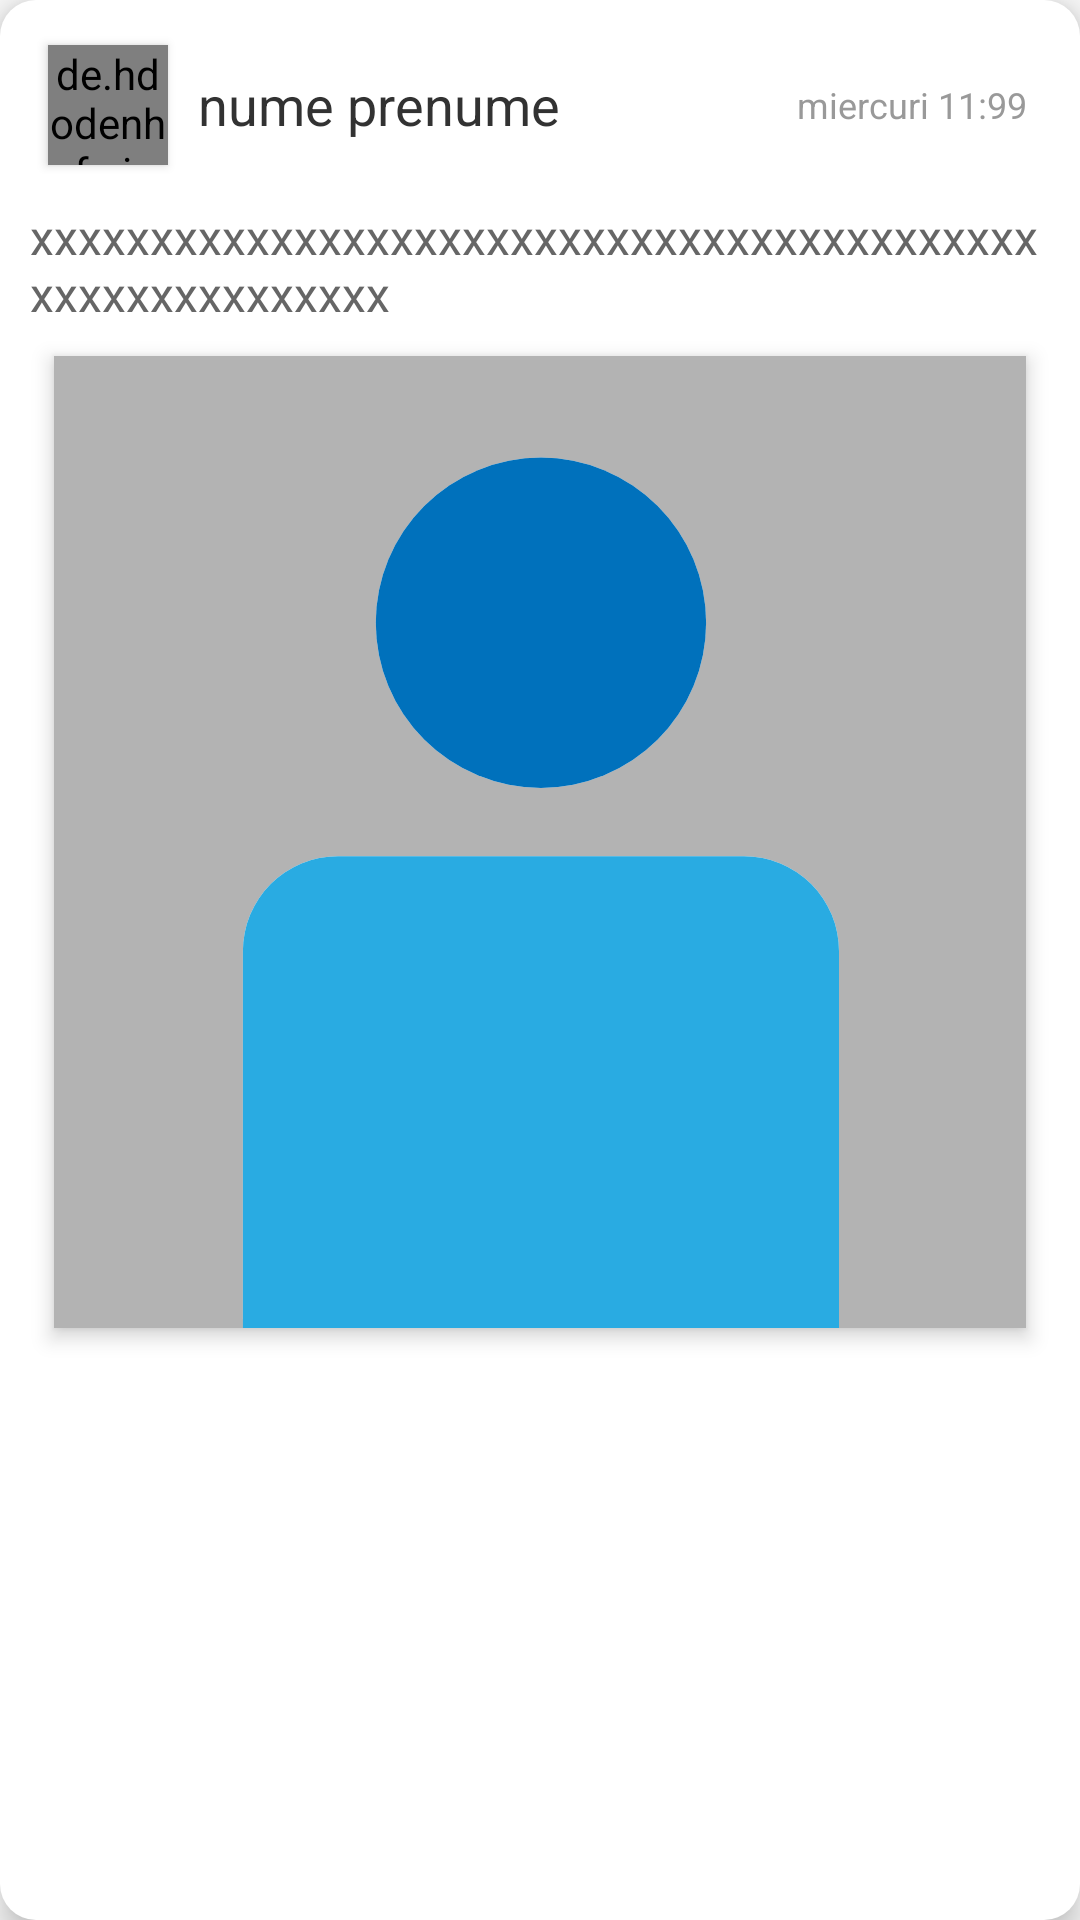

Layout XML and referenced resources for this Android screen:
<!-- AndroidManifest.xml: application theme AppCompatTheme -->
<!-- res/layout/post.xml -->
<?xml version="1.0" encoding="utf-8"?>
<LinearLayout xmlns:android="http://schemas.android.com/apk/res/android"
    android:layout_width="match_parent"
    android:layout_height="wrap_content"
    android:layout_marginHorizontal="8dp"
    android:layout_marginVertical="12dp"
    android:layout_marginBottom="8dp"
    android:background="@drawable/rounded_bg"
    android:clipToPadding="false"
    android:elevation="6dp"
    android:orientation="vertical">

    <RelativeLayout
        android:layout_width="match_parent"
        android:layout_height="46dp"
        android:layout_marginHorizontal="10dp"
        android:layout_marginTop="12dp">

        <de.hdodenhof.circleimageview.CircleImageView
            android:id="@+id/postUserImageProfile"
            android:layout_width="40dp"
            android:layout_height="40dp"
            android:layout_centerVertical="true"
            android:layout_marginStart="6dp"
            android:elevation="2dp"
            android:src="@drawable/avatar" />

        <TextView
            android:id="@+id/postUserNameTextView"
            android:layout_width="wrap_content"
            android:layout_height="wrap_content"
            android:layout_alignParentTop="true"
            android:layout_alignParentBottom="true"
            android:layout_marginStart="10dp"
            android:layout_toEndOf="@+id/postUserImageProfile"
            android:gravity="center_vertical"
            android:text="nume prenume"
            android:textColor="@color/DarkText"
            android:textSize="18sp" />

        <TextView
            android:id="@+id/postDateTextView"
            android:layout_width="fill_parent"
            android:layout_height="match_parent"
            android:layout_marginEnd="8dp"
            android:layout_toEndOf="@+id/postUserNameTextView"
            android:gravity="center_vertical|end"
            android:text="miercuri 11:99"
            android:textColor="@color/LightText"
            android:textSize="12sp" />
    </RelativeLayout>

    <LinearLayout
        android:layout_width="match_parent"
        android:layout_height="match_parent"
        android:clipToPadding="false"
        android:orientation="vertical">

        <TextView
            android:id="@+id/postTextTextView"
            android:layout_width="match_parent"
            android:layout_height="wrap_content"
            android:layout_marginHorizontal="10dp"
            android:layout_marginVertical="10dp"
            android:text="xxxxxxxxxxxxxxxxxxxxxxxxxxxxxxxxxxxxxxxxxxxxxxxxxxxxxxxxx"
            android:textColor="@color/Text"
            android:textSize="16sp" />

        <ImageView
            android:id="@+id/postImageView"
            android:layout_width="match_parent"
            android:layout_height="wrap_content"
            android:layout_marginHorizontal="18dp"
            android:adjustViewBounds="true"
            android:elevation="4dp"
            android:outlineProvider="bounds"
            android:scaleType="fitXY"
            android:src="@drawable/avatar" />
    </LinearLayout>

    <RelativeLayout
        android:layout_width="match_parent"
        android:layout_height="wrap_content"
        android:gravity="center_vertical"
        android:orientation="horizontal">

        <Button
            android:id="@+id/upVoteButton"
            android:layout_width="70dp"
            android:layout_height="38dp"
            android:layout_marginVertical="14dp"
            android:layout_marginStart="14dp"
            android:background="@drawable/up_button"
            android:drawableStart="@drawable/ic_up"
            android:paddingStart="10dp"
            android:text="00"
            android:textColor="@color/Text" />

        <Button
            android:id="@+id/downVoteButton"
            android:layout_width="44dp"
            android:layout_height="38dp"
            android:layout_marginVertical="14dp"
            android:layout_toEndOf="@+id/upVoteButton"
            android:background="@drawable/down_button"
            android:drawableEnd="@drawable/ic_down"
            android:paddingEnd="10dp" />

        <Button
            android:id="@+id/postCommentsButton"
            android:layout_width="112dp"
            android:layout_height="38dp"
            android:layout_alignParentEnd="true"
            android:layout_marginVertical="14dp"
            android:layout_marginEnd="14dp"
            android:background="@drawable/button"
            android:drawableStart="@drawable/ic_comment"
            android:drawablePadding="-2dp"
            android:paddingStart="6dp"
            android:text="@string/comments"
            android:textAllCaps="false"
            android:textColor="@color/LightText" />
    </RelativeLayout>

    <include
        android:id="@+id/addCommentLayout"
        layout="@layout/new_comment" />

    <include
        android:id="@+id/topCommentLayout"
        layout="@layout/comment" />
</LinearLayout>
<!-- res/layout/new_comment.xml (included above) -->
<?xml version="1.0" encoding="utf-8"?>
<LinearLayout xmlns:android="http://schemas.android.com/apk/res/android"
    android:layout_width="match_parent"
    android:layout_height="wrap_content"
    android:clipToPadding="false"
    android:orientation="vertical">

    <RelativeLayout
        android:layout_width="match_parent"
        android:layout_height="wrap_content"
        android:layout_marginBottom="4dp"
        android:orientation="horizontal">

        <de.hdodenhof.circleimageview.CircleImageView
            android:id="@+id/newCommentProfileImage"
            android:layout_width="30dp"
            android:layout_height="30dp"
            android:layout_alignParentStart="true"
            android:layout_centerVertical="true"
            android:layout_marginStart="12dp"
            android:elevation="2dp"
            android:src="@drawable/avatar" />

        <EditText
            android:id="@+id/newCommentEditText"
            android:layout_width="wrap_content"
            android:layout_height="wrap_content"
            android:layout_marginHorizontal="10dp"
            android:layout_marginVertical="6dp"
            android:layout_toStartOf="@+id/newCommentSendButton"
            android:layout_toEndOf="@+id/newCommentProfileImage"
            android:hint="@string/addComment"
            android:inputType="textMultiLine"
            android:lines="3"
            android:maxLines="2"
            android:minLines="1"
            android:scrollbars="vertical"
            android:textColor="@color/Text"
            android:textSize="14sp" />

        <Button
            android:id="@+id/newCommentSendButton"
            android:layout_width="46dp"
            android:layout_height="34dp"
            android:layout_alignParentEnd="true"
            android:layout_centerVertical="true"
            android:layout_marginEnd="14dp"
            android:background="@drawable/button"
            android:drawableStart="@drawable/ic_send"
            android:drawablePadding="-4dp"
            android:paddingStart="14dp"
            android:textAllCaps="false"
            android:textColor="@color/LightText" />
    </RelativeLayout>
</LinearLayout>
<!-- res/layout/comment.xml (included above) -->
<?xml version="1.0" encoding="utf-8"?>
<LinearLayout xmlns:android="http://schemas.android.com/apk/res/android"
    android:layout_width="match_parent"
    android:layout_height="wrap_content"
    android:clipToPadding="false"
    android:orientation="vertical">

    <RelativeLayout
        android:layout_width="match_parent"
        android:layout_height="match_parent"
        android:layout_marginTop="10dp"
        android:orientation="horizontal">

        <de.hdodenhof.circleimageview.CircleImageView
            android:id="@+id/commentProfileImage"
            android:layout_width="30dp"
            android:layout_height="30dp"
            android:layout_alignParentStart="true"
            android:layout_centerVertical="true"
            android:layout_marginStart="12dp"
            android:elevation="2dp"
            android:src="@drawable/avatar" />

        <TextView
            android:id="@+id/commentName"
            android:layout_width="wrap_content"
            android:layout_height="28dp"
            android:layout_centerVertical="true"
            android:layout_marginStart="10dp"
            android:layout_toEndOf="@+id/commentProfileImage"
            android:gravity="center_vertical"
            android:text="nume prenume"
            android:textColor="@color/DarkText"
            android:textSize="16sp" />

        <TextView
            android:id="@+id/commentDate"
            android:layout_width="wrap_content"
            android:layout_height="wrap_content"
            android:layout_alignParentEnd="true"
            android:layout_centerVertical="true"
            android:layout_marginEnd="16dp"
            android:gravity="center_vertical|end"
            android:text="00000\n000"
            android:textColor="@color/LightText"
            android:textSize="12sp" />
    </RelativeLayout>

    <TextView
        android:id="@+id/commentText"
        android:layout_width="match_parent"
        android:layout_height="wrap_content"
        android:layout_marginHorizontal="12dp"
        android:layout_marginTop="8dp"
        android:layout_marginBottom="14dp"
        android:gravity="center_vertical"
        android:text="xxxxxxxxxxxxxxxxxxxxxxxxxxxxxxxxxxxxxxxx"
        android:textColor="@color/Text"
        android:textSize="14sp" />
</LinearLayout>
<!-- resources referenced by this layout -->
<resources>
  <color name="DarkText">#323232</color>
  <color name="LightText">#999999</color>
  <color name="Text">#666666</color>
  <!-- drawable button (drawable) -->
  <?xml version="1.0" encoding="utf-8"?>
  <selector xmlns:android="http://schemas.android.com/apk/res/android">
      <item android:state_pressed="true">
          <shape>
              <solid android:width="2dp" android:color="@color/LightGray" />
              <corners android:radius="10dp" />
          </shape>
      </item>
      <item>
          <shape>
              <solid android:width="2dp" android:color="@color/White" />
              <corners android:radius="10dp" />
          </shape>
      </item>
  </selector>
  <!-- drawable ic_comment (drawable) -->
  <vector xmlns:android="http://schemas.android.com/apk/res/android"
      android:width="24dp"
      android:height="24dp"
      android:tint="@color/LightBlue"
      android:viewportWidth="24"
      android:viewportHeight="24">
      <path
          android:fillColor="@android:color/white"
          android:pathData="M21.99,4c0,-1.1 -0.89,-2 -1.99,-2L4,2c-1.1,0 -2,0.9 -2,2v12c0,1.1 0.9,2 2,2h14l4,4 -0.01,-18zM18,14L6,14v-2h12v2zM18,11L6,11L6,9h12v2zM18,8L6,8L6,6h12v2z" />
  </vector>
  <!-- drawable ic_down (drawable) -->
  <vector xmlns:android="http://schemas.android.com/apk/res/android"
      android:width="24dp"
      android:height="24dp"
      android:tint="@color/UltraLightText"
      android:viewportWidth="24"
      android:viewportHeight="24">
      <path
          android:fillColor="@android:color/white"
          android:pathData="M15,3L6,3c-0.83,0 -1.54,0.5 -1.84,1.22l-3.02,7.05c-0.09,0.23 -0.14,0.47 -0.14,0.73v2c0,1.1 0.9,2 2,2h6.31l-0.95,4.57 -0.03,0.32c0,0.41 0.17,0.79 0.44,1.06L9.83,23l6.59,-6.59c0.36,-0.36 0.58,-0.86 0.58,-1.41L17,5c0,-1.1 -0.9,-2 -2,-2zM19,3v12h4L23,3h-4z" />
  </vector>
  <!-- drawable ic_send (drawable) -->
  <vector xmlns:android="http://schemas.android.com/apk/res/android"
      android:width="24dp"
      android:height="24dp"
      android:tint="@color/LightBlue"
      android:viewportWidth="24"
      android:viewportHeight="24">
      <path
          android:fillColor="@android:color/white"
          android:pathData="M2.01,21L23,12 2.01,3 2,10l15,2 -15,2z" />
  </vector>
  <!-- drawable ic_up (drawable) -->
  <vector xmlns:android="http://schemas.android.com/apk/res/android"
      android:width="24dp"
      android:height="24dp"
      android:tint="@color/UltraLightText"
      android:viewportWidth="24"
      android:viewportHeight="24">
      <path
          android:fillColor="@android:color/white"
          android:pathData="M1,21h4L5,9L1,9v12zM23,10c0,-1.1 -0.9,-2 -2,-2h-6.31l0.95,-4.57 0.03,-0.32c0,-0.41 -0.17,-0.79 -0.44,-1.06L14.17,1 7.59,7.59C7.22,7.95 7,8.45 7,9v10c0,1.1 0.9,2 2,2h9c0.83,0 1.54,-0.5 1.84,-1.22l3.02,-7.05c0.09,-0.23 0.14,-0.47 0.14,-0.73v-2z" />
  </vector>
  <!-- drawable rounded_bg (drawable) -->
  <shape xmlns:android="http://schemas.android.com/apk/res/android"
      android:shape="rectangle">
  
      <solid android:color="@color/White" />
      <corners android:radius="12dp" />
  </shape>
  <string name="addComment">Write a comment...</string>
  <string name="comments">Comments</string>
  <style name="AppCompatTheme" parent="Theme.AppCompat.Light.NoActionBar">
          <item name="colorPrimary">@color/Blue</item>
          <item name="colorPrimaryDark">@color/DarkBlue</item>
          <item name="colorAccent">@color/Blue</item>
      </style>
  <color name="LightGray">#f4f4f4</color>
  <color name="White">#FFFFFF</color>
  <color name="LightRed">#ff8888</color>
  <color name="LightBlue">#3293ff</color>
  <color name="UltraLightText">#cccccc</color>
  <color name="UltraLightBlue">#66aeff</color>
  <color name="Blue">#0078FF</color>
  <color name="DarkBlue">#0060cc</color>
</resources>
